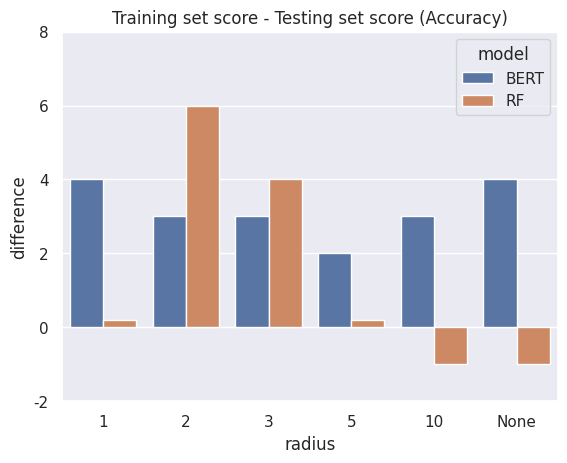
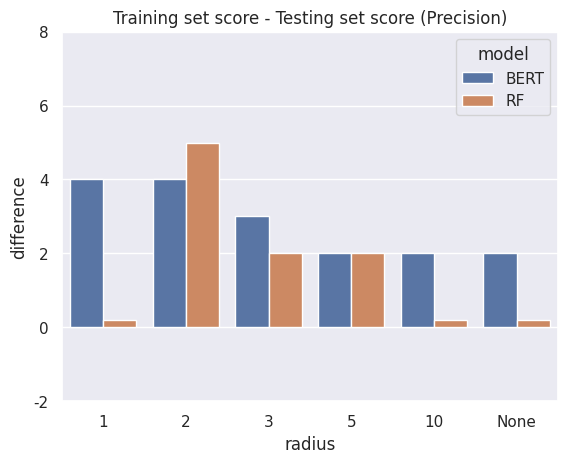
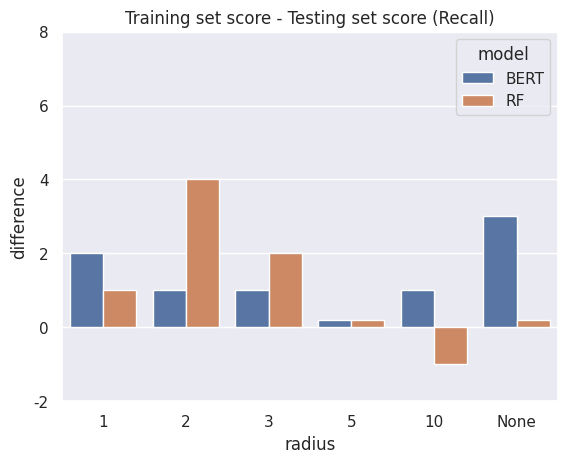
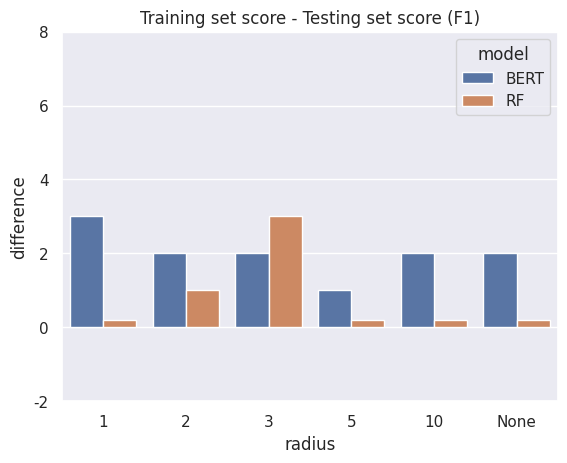

Here is the Python script that generated these plots, in order:
import seaborn as sns
from matplotlib import pyplot as plt
import pandas as pd
import numpy as np
import itertools
from copy import deepcopy

sns.set()

# lay out the data, taken from BERT code results. all data to go in df
acc = [92, 94, 94, 95, 95, 93]
prec = [94, 94, 94, 96, 96, 96]
rec = [95, 98, 98, 98, 98, 95]
f1 = [94, 96, 96, 97, 97, 96]
#scores = acc + prec + rec + f1
score_dict ={'Accuracy':acc,'Precision':prec,'Recall':rec,'F1':f1}

rf_acc = [81, 81, 83, 85, 88,90]
rf_prec = [82, 82, 84, 84, 90,92]
rf_rec = [96, 96, 95, 97, 94,94]
rf_f1 = [88, 88, 89, 90, 92,93]
#rf_scores = rf_acc + rf_prec + rf_rec + rf_f1
rf_score_dict = {'Accuracy':rf_acc,'Precision':rf_prec,'Recall':rf_rec,'F1':rf_f1}

# training scores - testing scores
acc_dif = [4, 3, 3, 2, 3, 4]
prec_dif = [4, 4, 3, 2, 2, 2]
rec_dif = [2, 1, 1, 0.2, 1, 3]
f1_dif = [3, 2, 2, 1, 2, 2]
#scores_dif = acc_dif + prec_dif + rec_dif + f1_dif
score_dif_dict ={'Accuracy':acc_dif,'Precision':prec_dif,'Recall':rec_dif,'F1':f1_dif}

rf_acc_dif = [0.2,6,4,0.2,-1,-1]
rf_prec_dif = [0.2,5,2,2,0.2,0.2]
rf_rec_dif = [1,4,2,0.2,-1,0.2]
rf_f1_dif = [0.2,1,3,0.2,0.2,0.2]
rf_score_dif_dict={'Accuracy':rf_acc_dif,'Precision':rf_prec_dif,'Recall':rf_rec_dif,'F1':rf_f1_dif}
# construct df
radii = [1,2,3,5,10, "None"]
models = ['BERT', 'RF']
radii_lp = [1,2,3,4,5,6]
set_type = ['test', 'train']
score_types = ['Accuracy', 'Precision', 'Recall', 'F1']
tuples = list(itertools.product(models, radii))
# for score_type in score_types:
    
#     df=pd.DataFrame(columns=['radius','set_type'])
#     df['radius'] = [pair[1] for pair in tuples]
#     df['set_type'] = [pair[0] for pair in tuples]
#     scores = score_dict[score_type]
#     score_difs = score_dif_dict[score_type]
#     score_vals = scores+[scores[idx]+score_difs[idx] for idx in range(len(scores))]
#     df['score'] = score_vals
    
#     ax = sns.barplot(x='radius', y='score',hue='set_type',data=df)
#     rf_scores = rf_score_dict[score_type]
#     rf_med_score = np.median(rf_scores)
#     ax.plot(radii,[rf_med_score]*6,'g--')
#     ax.set_ylim(80,100)
#     ax.set_title(score_type+' Scores',fontsize='14')
#     fig = ax.get_figure()
#     fig.savefig(score_type+'_RF_median_baseline.png',dpi=200)
#     fig.clf()

# df = pd.DataFrame(columns=['radius', 'score_type'])
# df['radius'] = [pair[1] for pair in tuples]
# df['score_type'] = [pair[0] for pair in tuples]
# df['score'] = scores
# ax = sns.lineplot(x='radius', y='score', hue='score_type',data=df)
#rf_scores = rf_score_dict[score_type]
#rf_med_score = np.median(rf_scores)
#ax.plot(radii,[rf_med_score]*6,'g--')
# ax.set_xticklabels(radii)
# ax.set_ylim(90,100)
# ax.set_title('Scores Distribution', fontsize=14)
# fig = ax.get_figure()
# fig.savefig('lineplot.png',dpi=200)

for score_type in score_types:
    bert_scores = score_dif_dict[score_type]
    rf_scores = rf_score_dif_dict[score_type]
    
    df = pd.DataFrame(columns=['model','radius'])
    df['model'] = [tup[0] for tup in tuples]
    df['radius'] = [tup[1] for tup in tuples]
    df_dif = deepcopy(df)
    df['difference'] = bert_scores+rf_scores
    # df_dif['score_difference'] = scores_dif
    
    ### plot
    #col_pal = sns.color_palette('Blues_d')[::-1]
    ax = sns.barplot(x="radius", y="difference", hue="model",
                      data=df)#, palette=col_pal)
    ax.set_ylim(-2,8)
    ax.set_title(f'Training set score - Testing set score ({score_type})')
    fig = ax.get_figure()
    fig.savefig(score_type+'_differences_barplot.png',dpi=200)
    fig.clf()

# ax_dif = sns.barplot(x='type', y='score_difference', hue='radius',
#                       data=df_dif, palette='Reds')
# ax_dif.set_title('Difference in Training Scores Vs. Testing Scores')
